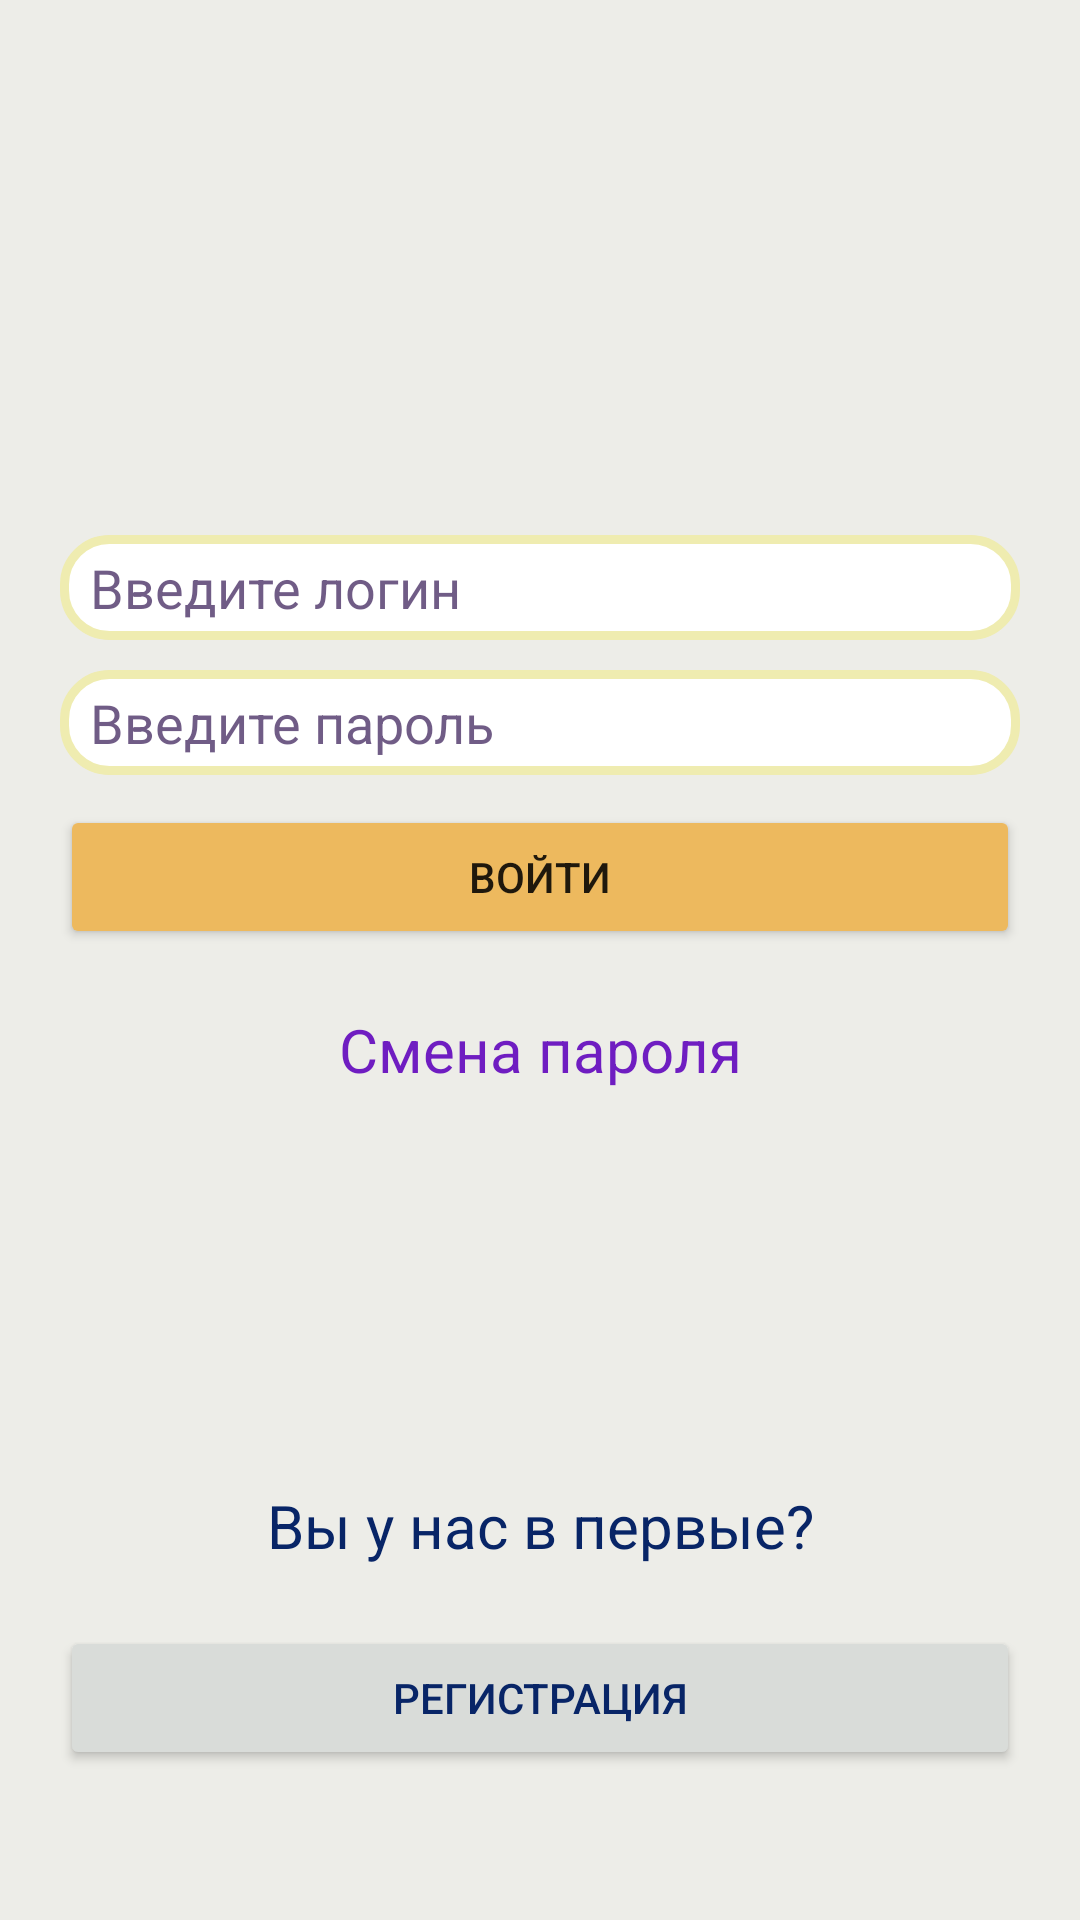

Produce the Android XML layout that renders to this screen, including the resource entries it uses.
<!-- AndroidManifest.xml: application theme Theme.DiplomClear -->
<!-- res/layout/activity_login.xml -->
<?xml version="1.0" encoding="utf-8"?>
<LinearLayout xmlns:android="http://schemas.android.com/apk/res/android"
    android:layout_width="match_parent"
    android:layout_height="match_parent"
    android:orientation="vertical"
    android:background="@color/MainColor"
    >

    <LinearLayout
        android:layout_width="match_parent"
        android:layout_height="wrap_content"
        android:layout_gravity="center" >

        <TextView
            android:layout_width="match_parent"
            android:layout_height="wrap_content"
            android:gravity="center"
            android:text=""
            android:textSize="35sp"
        android:textStyle="bold" />
    </LinearLayout>



    <LinearLayout
        android:layout_marginRight="20dp"
        android:layout_marginLeft="20dp"
        android:layout_width="match_parent"
        android:layout_height="match_parent"
        android:layout_weight="50"
        android:gravity="center"
        android:orientation="vertical" >

        <EditText
            android:paddingRight="10dp"
            android:paddingLeft="10dp"
            android:background="@drawable/custum_input"
            android:layout_width="match_parent"
            android:minHeight="35dp"
            android:layout_height="wrap_content"

            android:id="@+id/ELogin"
            android:hint="Введите логин"
            android:textColor="@color/ColorText"
            android:textColorHint="@color/ColorTextHint"
            />

        <LinearLayout
            android:layout_width="match_parent"
            android:layout_height="wrap_content"
            android:layout_marginTop="10dp"
            android:orientation="vertical" >

            <EditText
                android:id="@+id/Epassword"
                android:layout_width="match_parent"
                android:layout_height="match_parent"
                android:background="@drawable/custum_input"
                android:hint="Введите пароль"
                android:minHeight="35dp"
android:inputType="textPassword"
                android:paddingLeft="10dp"
                android:paddingRight="10dp"
                android:textColor="@color/ColorText"
                android:textColorHint="@color/ColorTextHint" />


        </LinearLayout>

        <LinearLayout
            android:layout_width="match_parent"
            android:layout_height="wrap_content"
            android:gravity="center"
            android:orientation="vertical" >

            <Button
                android:layout_marginTop="10dp"
                android:backgroundTint="@color/ButtonColor"
                android:id="@+id/BSelect"
                android:layout_width="match_parent"
                android:layout_height="wrap_content"
                android:onClick="sendMessage"
                android:text="Войти" />


        </LinearLayout>

        <LinearLayout
            android:layout_width="match_parent"
            android:layout_height="wrap_content"
            android:layout_marginTop="20dp"
            android:orientation="vertical" >



            <TextView
                android:textSize="20dp"
                android:layout_weight ="1"
                android:id="@+id/UserSwapPass"
                android:layout_width="match_parent"
                android:layout_height="wrap_content"
                android:gravity="center"
                android:text="Смена пароля"
                android:onClick="ChangePassword"
                android:textColor="@color/ColorTextLink"

                />

        </LinearLayout>


    </LinearLayout>

    <LinearLayout
        android:layout_marginRight="20dp"
        android:layout_marginLeft="20dp"
        android:layout_width="match_parent"
        android:layout_height="125dp"
        android:layout_alignParentBottom="true"
        android:layout_marginBottom="20dp"
        android:orientation="vertical">

        <TextView
            android:textColor="@color/ColorText"
            android:layout_width="match_parent"
            android:layout_height="wrap_content"
            android:text="Вы у нас в первые?"
            android:layout_marginBottom="20dp"
            android:textSize="20sp"
            android:gravity="center"
            />

        <Button
            android:id="@+id/TVReg"
            android:layout_width="match_parent"
            android:layout_height="wrap_content"
            android:onClick="RegistrationActivite"
            android:text="Регистрация"
            android:textColor="@color/ColorText"
            android:backgroundTint="#D9DCD9"
            />

    </LinearLayout>


</LinearLayout>
<!-- resources referenced by this layout -->
<resources>
  <color name="ButtonColor">#EDB95E</color>
  <color name="ColorText">#082567</color>
  <color name="ColorTextHint">#BF40265E</color>
  <color name="ColorTextLink">#E66105BD</color>
  <color name="MainColor">#EEECECE7</color>
  <!-- drawable custum_input (drawable) -->
  <?xml version="1.0" encoding="utf-8"?>
  <shape xmlns:android="http://schemas.android.com/apk/res/android"
      >
  
      <solid android:color="#FFFFFF" />
  
      <stroke
          android:width="3dp"
          android:color="#EFECB0" />
      <corners
          android:radius="15dp"
          />
  
  </shape>
  <style name="Theme.DiplomClear" parent="Theme.MaterialComponents.DayNight.NoActionBar">
          
          <item name="colorPrimary">@color/purple_500</item>
          <item name="colorPrimaryVariant">@color/purple_700</item>
          <item name="colorOnPrimary">@color/white</item>
          
          <item name="colorSecondary">@color/teal_200</item>
          <item name="colorSecondaryVariant">@color/teal_700</item>
          <item name="colorOnSecondary">@color/black</item>
          
          <item name="android:statusBarColor">@color/HatColor</item>
          
      </style>
  <color name="HatColor">#E8CA94</color>
  <!-- not gathered from this repository: default colours our renderer supplied (Android Studio template values) -->
  <color name="purple_500">#FF6200EE</color>
  <color name="purple_700">#FF3700B3</color>
  <color name="teal_200">#FF03DAC5</color>
  <color name="teal_700">#FF018786</color>
  <color name="black">#FF000000</color>
  <color name="white">#FFFFFFFF</color>
</resources>
